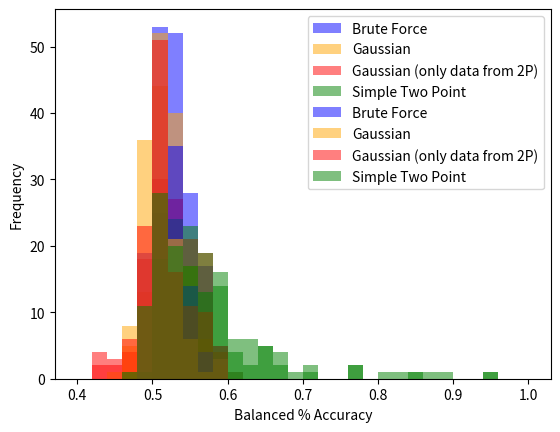

Write the Python code that produced this figure.
import matplotlib.pyplot as plt

# These values taken from analysis_efficacies_256.out
brute_force_results = [0.5390625, 0.51953125, 0.53125, 0.52734375, 0.53515625, 0.55078125, 0.5625, 0.51953125, 0.51953125, 0.52734375, 0.55859375, 0.51953125, 0.51171875, 0.53125, 0.515625, 0.53515625, 0.55859375, 0.5390625, 0.51171875, 0.5546875, 0.53515625, 0.58203125, 0.50390625, 0.5234375, 0.515625, 0.5546875, 0.5703125, 0.578125, 0.5390625, 0.54296875, 0.53515625, 0.55078125, 0.578125, 0.57421875, 0.546875, 0.5390625, 0.52734375, 0.52734375, 0.53515625, 0.5078125, 0.53125, 0.5703125, 0.58984375, 0.51953125, 0.51171875, 0.6015625, 0.53125, 0.53125, 0.54296875, 0.53515625, 0.53125, 0.54296875, 0.54296875, 0.52734375, 0.53125, 0.5078125, 0.51953125, 0.515625, 0.515625, 0.5625, 0.53515625, 0.56640625, 0.53515625, 0.5703125, 0.53515625, 0.53125, 0.515625, 0.53515625, 0.53515625, 0.5390625, 0.52734375, 0.5234375, 0.5390625, 0.59765625, 0.51953125, 0.59375, 0.5390625, 0.55859375, 0.5390625, 0.5703125, 0.5546875, 0.52734375, 0.5703125, 0.53515625, 0.51171875, 0.5234375, 0.5546875, 0.54296875, 0.55078125, 0.53515625, 0.546875, 0.54296875, 0.5234375, 0.51953125, 0.5234375, 0.5625, 0.58203125, 0.53515625, 0.5546875, 0.54296875, 0.54296875, 0.578125, 0.515625, 0.5234375, 0.5546875, 0.5703125, 0.5625, 0.55078125, 0.5546875, 0.54296875, 0.51171875, 0.52734375, 0.5390625, 0.546875, 0.5234375, 0.51171875, 0.53515625, 0.53125, 0.56640625, 0.5546875, 0.50390625, 0.52734375, 0.52734375, 0.54296875, 0.51953125, 0.5390625, 0.57421875, 0.52734375]
gaussian_results = [0.53515625, 0.5234375, 0.515625, 0.53125, 0.53125, 0.515625, 0.5234375, 0.51171875, 0.5234375, 0.50390625, 0.546875, 0.51171875, 0.47265625, 0.53515625, 0.49609375, 0.52734375, 0.4765625, 0.54296875, 0.51171875, 0.515625, 0.5234375, 0.56640625, 0.51953125, 0.52734375, 0.49609375, 0.55078125, 0.546875, 0.56640625, 0.52734375, 0.515625, 0.5234375, 0.53515625, 0.5390625, 0.5546875, 0.5390625, 0.53125, 0.51953125, 0.51953125, 0.5078125, 0.48828125, 0.5078125, 0.515625, 0.55859375, 0.515625, 0.48828125, 0.59765625, 0.5078125, 0.52734375, 0.50390625, 0.46875, 0.5078125, 0.51171875, 0.51171875, 0.5234375, 0.4921875, 0.484375, 0.5, 0.5, 0.5078125, 0.5625, 0.5078125, 0.5625, 0.5, 0.55078125, 0.53515625, 0.5234375, 0.4921875, 0.52734375, 0.52734375, 0.54296875, 0.5078125, 0.49609375, 0.54296875, 0.60546875, 0.5, 0.59375, 0.546875, 0.55078125, 0.52734375, 0.57421875, 0.53125, 0.5234375, 0.546875, 0.49609374999999994, 0.50390625, 0.5, 0.4765625, 0.5234375, 0.53515625, 0.5, 0.52734375, 0.53125, 0.484375, 0.51953125, 0.50390625, 0.5546875, 0.5546875, 0.52734375, 0.55078125, 0.5078125, 0.53125, 0.578125, 0.48046875, 0.5078125, 0.5078125, 0.51171875, 0.50390625, 0.46875, 0.52734375, 0.5390625, 0.50390625, 0.5, 0.52734375, 0.5390625, 0.50390625, 0.5234375, 0.5234375, 0.5078125, 0.54296875, 0.4921875, 0.51171875, 0.51953125, 0.5234375, 0.54296875, 0.51171875, 0.484375, 0.5390625, 0.52734375]
weakened_gaussian_results = [0.5400467789727832, 0.5026276215903243, 0.523972602739726, 0.5043258832011536, 0.49654231459330145, 0.5549159169903906, 0.52734375, 0.5441605284279205, 0.500819530710835, 0.515355198948949, 0.5489947552447552, 0.5162562273550725, 0.4862083085169744, 0.5621744791666667, 0.5144224801390268, 0.4834612165178571, 0.4847600357710652, 0.5084635416666667, 0.51934814453125, 0.5212296611206263, 0.5534463516009852, 0.5179924242424242, 0.4828023538961039, 0.52734375, 0.5187628073770492, 0.5410951518288475, 0.5529622395833333, 0.568843851461039, 0.517977839106293, 0.4561631944444445, 0.4765625, 0.5376290661549707, 0.5583563330959164, 0.5619627865138592, 0.5384046052631578, 0.5388453314326443, 0.51953125, 0.51953125, 0.5046610809178743, 0.4824753852739726, 0.5078125, 0.5314845134581302, 0.58203125, 0.5183768894361414, 0.52744554755982, 0.5710694409309385, 0.5508641098484849, 0.5279622395833333, 0.4686620213963964, 0.53125, 0.5630853904061625, 0.555908203125, 0.5234375, 0.502179939516129, 0.5099329205366357, 0.5752328725961539, 0.53515625, 0.515625, 0.5200284090909091, 0.56640625, 0.5070205402236652, 0.597564052795031, 0.444662113304829, 0.562961663994503, 0.5075334821428571, 0.48011630639097747, 0.5423009367681498, 0.5084505208333333, 0.5338989495457496, 0.5608008143725269, 0.5164340876436782, 0.4379817193675889, 0.54296875, 0.5899077868852459, 0.4844397802653399, 0.5791591000807103, 0.5756944444444445, 0.5221908939014203, 0.5335800438596491, 0.5717708333333333, 0.5378024193548387, 0.5308948863636364, 0.55078125, 0.559084716221524, 0.50390625, 0.49181070665445664, 0.445093662464986, 0.5644831730769231, 0.51953125, 0.49609375, 0.53515625, 0.5283488063660476, 0.4852764423076923, 0.5411830357142857, 0.5140224358974359, 0.5394781055461234, 0.5546875, 0.521248282967033, 0.531177662037037, 0.5390625, 0.5628038002651348, 0.5458779091591592, 0.549560546875, 0.5168910810291858, 0.48046875, 0.5763381736865942, 0.43359375, 0.5642641129032258, 0.5106795020639835, 0.5526842329106093, 0.5022724902669633, 0.49339192708333335, 0.5769793201915991, 0.4708776595744681, 0.5029195099255582, 0.46033796479430383, 0.5390625, 0.4816994863013699, 0.5440583628386699, 0.55078125, 0.48828125, 0.5234375, 0.49522815452091773, 0.5695564516129032, 0.49981598355876866, 0.49300454851752024, 0.5977023074797347, 0.5751440075860508]
simple_two_point_results = [0.5037037037037037, 0.632, 0.5546875, 0.5307692307692308, 0.5365853658536586, 0.5428571428571428, 0.5546875, 0.6402877697841727, 0.5190839694656488, 0.6496350364963503, 0.55, 0.5581395348837209, 0.5035460992907801, 0.5245901639344263, 0.5181818181818182, 0.5597014925373134, 0.5633802816901409, 0.5241935483870968, 0.6307692307692307, 0.515625, 0.546875, 0.5984848484848485, 0.5245901639344263, 0.5793650793650794, 0.5327868852459017, 0.5606060606060606, 0.5753424657534246, 0.5611510791366906, 0.5284552845528455, 0.5851851851851851, 0.5245901639344263, 0.5348837209302325, 0.7045454545454546, 0.5474452554744526, 0.6220472440944882, 0.5153846153846153, 0.5984251968503937, 0.5873015873015873, 0.5447154471544715, 0.5985401459854015, 0.5725190839694656, 0.5481481481481482, 0.8333333333333334, 0.518796992481203, 0.5461538461538461, 0.5238095238095238, 0.5, 0.6271186440677966, 0.6865671641791045, 0.5390625, 0.6615384615384615, 0.5343511450381679, 0.625, 0.5267175572519084, 0.568, 0.5348837209302325, 0.8823529411764706, 0.6796875, 0.5272727272727272, 0.5748031496062992, 0.5116279069767442, 0.5611510791366906, 0.5476190476190477, 0.556390977443609, 0.5785123966942148, 0.5398230088495575, 0.5384615384615384, 0.5407407407407407, 0.5367647058823529, 0.5462184873949579, 0.5639097744360902, 0.5564516129032258, 0.5939849624060151, 0.5826771653543307, 0.5537190082644629, 0.5655737704918032, 0.5958904109589042, 0.6470588235294118, 0.5086206896551724, 0.536, 0.6101694915254238, 0.5966386554621849, 0.5694444444444444, 0.5645161290322581, 0.5514705882352942, 0.8503937007874016, 0.6338028169014085, 0.712, 0.4892086330935252, 0.5185185185185185, 0.5483870967741935, 0.5853658536585366, 0.5948275862068966, 0.5214285714285715, 0.5625, 0.4789915966386555, 0.7761194029850746, 0.5158730158730159, 0.6190476190476191, 0.5801526717557252, 0.5681818181818182, 0.6134453781512605, 0.5338345864661654, 0.5483870967741935, 0.6, 0.6439393939393939, 0.9512195121951219, 0.5583333333333333, 0.6126760563380281, 0.5350877192982456, 0.5083333333333333, 0.5161290322580645, 0.7734375, 0.6475409836065574, 0.5118110236220472, 0.5524475524475524, 0.5714285714285714, 0.5333333333333333, 0.5175438596491229, 0.5923076923076923, 0.5384615384615384, 0.5076923076923077, 0.5491803278688525, 0.5873015873015873, 0.5038167938931297, 0.5691056910569106, 0.59375, 0.5789473684210527]

plt.hist(brute_force_results, bins=30, range=(0.4, 1), alpha=0.5, label='Brute Force', color='blue')
plt.hist(gaussian_results, bins=30, range=(0.4, 1), alpha=0.5, label='Gaussian', color='orange')
plt.hist(weakened_gaussian_results, bins=30, range=(0.4, 1), alpha=0.5, label='Gaussian (only data from 2P)', color='red')
plt.hist(simple_two_point_results, bins=30, range=(0.4, 1), alpha=0.5, label='Simple Two Point', color='green')
plt.xlabel('% Accuracy')
plt.ylabel('Frequency')
plt.legend()
plt.show()

brute_force_balanced = [0.5490555657436273, 0.5127594627594627, 0.5019607843137255, 0.5056372549019608, 0.5304639804639805, 0.550357077458341, 0.5479032751760025, 0.5094656488549618, 0.5167887667887667, 0.5252136752136752, 0.5129310344827587, 0.5015282107708294, 0.4870098039215686, 0.5007667300496841, 0.5291704928068564, 0.5244066552483484, 0.5043859649122807, 0.5072249892393776, 0.5014656488549618, 0.5243183492999264, 0.5320454129280352, 0.5741691104594331, 0.5217151945192072, 0.4962962962962963, 0.5161447842275529, 0.5043478260869565, 0.5067247820672478, 0.4966442953020134, 0.5372405372405372, 0.5576675849403122, 0.5141301688279911, 0.5449610501134761, 0.5198508853681267, 0.5753587786259542, 0.539458402102818, 0.5102941176470588, 0.5142429243841311, 0.5188275566966196, 0.5343648904352072, 0.4961832061068702, 0.5285714285714285, 0.49778443487486734, 0.5501787618390516, 0.5024451372333272, 0.5014656488549618, 0.5901960784313726, 0.5075604530149985, 0.5107658429165647, 0.5428798629801811, 0.5041666666666667, 0.5282051282051282, 0.5263640812331783, 0.5245289943724003, 0.5127147136133016, 0.53125, 0.5051603053435114, 0.5295651107158192, 0.5004887585532747, 0.49146005509641877, 0.49760795278036657, 0.5334493072086919, 0.5570625610948192, 0.5365182285294837, 0.5279219174697307, 0.5257820136852396, 0.5034313725490196, 0.515625, 0.5099368214439061, 0.513835322926232, 0.5226813590449954, 0.528566196667277, 0.5246642246642246, 0.49640287769784175, 0.5845588235294118, 0.5006112843083318, 0.5949459805896355, 0.5076354679802956, 0.5370098039215686, 0.5135467980295566, 0.49574574574574576, 0.5160098522167488, 0.5186072218128224, 0.5682392846130127, 0.5425038167938931, 0.5078740157480315, 0.5129160305343512, 0.497431771768055, 0.5340909090909091, 0.5551378446115288, 0.5369285234694501, 0.5126050420168067, 0.53040127232689, 0.4936274509803922, 0.5150793650793651, 0.5186274509803921, 0.5238916256157635, 0.5419446503582901, 0.5254656488549618, 0.5059512796793093, 0.5097641857037583, 0.5300342549547346, 0.5424606845513413, 0.49624060150375937, 0.48404353440324666, 0.538113576624488, 0.4944944944944945, 0.496551724137931, 0.5043103448275862, 0.513968547641073, 0.5462148962148963, 0.5086675212110114, 0.5051994127722046, 0.5209672482399755, 0.5007389162561576, 0.5058722779544899, 0.4899070222657206, 0.4976050110537951, 0.5363858363858364, 0.5326241134751772, 0.5067530064754857, 0.49236641221374045, 0.5063004648886713, 0.5143748470760949, 0.54296875, 0.5116641221374045, 0.49640287769784175, 0.573673930293597, 0.5332213740458016]
gaussian_balanced = [0.5355156183140779, 0.5168498168498168, 0.5, 0.5034313725490196, 0.5267399267399268, 0.5143136177745223, 0.5254361799816345, 0.5, 0.5201465201465201, 0.4995726495726496, 0.5, 0.4952319823950119, 0.45857843137254906, 0.5, 0.4797979797979798, 0.5044653780278934, 0.4667655053125772, 0.511498493512882, 0.5, 0.5095799557848194, 0.520600622596594, 0.5643939393939394, 0.5366405676535356, 0.5, 0.4935298785326253, 0.5, 0.49850560398505606, 0.4931631436994292, 0.5213064713064712, 0.5347413529231712, 0.5, 0.5, 0.5043802423112768, 0.5582900763358778, 0.5319396051103369, 0.5014705882352941, 0.5006112843083318, 0.5, 0.5107733626319966, 0.5, 0.5, 0.4833676589902016, 0.5286018942482594, 0.49624060150375937, 0.5, 0.5904411764705882, 0.4879093970003061, 0.5055664301443602, 0.49382187423538043, 0.5, 0.5029304029304029, 0.49981649131392225, 0.505688769268412, 0.505898893575402, 0.4921875, 0.47877862595419846, 0.4798503342943017, 0.489247311827957, 0.4943373125191307, 0.49760795278036657, 0.5049136299822987, 0.5579178885630498, 0.5157817470026914, 0.5129107981220657, 0.5252932551319649, 0.4990196078431372, 0.4921875, 0.4965650493774152, 0.5081420263238445, 0.5272421181512091, 0.5039370078740157, 0.5033577533577533, 0.5, 0.5919117647058824, 0.5184913503270371, 0.5957394860526155, 0.5450738916256157, 0.5316176470588235, 0.5057881773399016, 0.5003753753753755, 0.4982758620689655, 0.4898059444853844, 0.49966080789392536, 0.48967938931297705, 0.5, 0.49074809160305344, 0.46463271242032306, 0.5232160312805474, 0.5330704810807506, 0.49722273087957025, 0.49601300374164264, 0.5364570589674578, 0.4759803921568628, 0.5150793650793651, 0.4884803921568628, 0.5263546798029557, 0.5, 0.5189312977099236, 0.5040086339808818, 0.49435028248587576, 0.5357230242231465, 0.545667591736047, 0.5, 0.48453544856422553, 0.49758542698208935, 0.49887387387387394, 0.47123330226778504, 0.4647783251231527, 0.4947579401788467, 0.5433455433455433, 0.5020142830983336, 0.49522877416197697, 0.515426997245179, 0.5032019704433497, 0.48831661365304624, 0.5, 0.49410464259395726, 0.5122100122100123, 0.5289855072463767, 0.48529139685476413, 0.5, 0.4973697088328848, 0.5, 0.54296875, 0.5, 0.4866260837483859, 0.5375694317280107, 0.5345038167938931]
weakened_gaussian_balanced = [0.5500438981562774, 0.4978126608337622, 0.4931506849315068, 0.4849795722182168, 0.5035885167464115, 0.553056634635044, 0.5, 0.5342792046396023, 0.5044858523119392, 0.5217717717717718, 0.558041958041958, 0.5257246376811594, 0.51131625967838, 0.5416666666666667, 0.4985104270109235, 0.49955357142857143, 0.5262321144674086, 0.5092592592592593, 0.5078125, 0.5072180083190604, 0.5504926108374384, 0.5151515151515151, 0.4707792207792208, 0.5, 0.5163934426229508, 0.4941338854382333, 0.4941287878787879, 0.49123376623376624, 0.5228714965626653, 0.43827160493827166, 0.5, 0.5299707602339181, 0.5379867046533713, 0.5657782515991472, 0.5208020050125313, 0.5138987883107626, 0.5, 0.5, 0.5080515297906603, 0.4828767123287671, 0.5, 0.4945724412937528, 0.5, 0.4994338768115942, 0.5168206586117035, 0.5484442195800657, 0.5257575757575758, 0.5145833333333334, 0.48761261261261263, 0.5, 0.5591736694677871, 0.5436100746268657, 0.5, 0.4923963133640553, 0.5099329205366357, 0.5740384615384615, 0.5, 0.5063538611925709, 0.509090909090909, 0.5, 0.5046897546897546, 0.5972049689440994, 0.43674547283702214, 0.532524049473202, 0.49702380952380953, 0.5014097744360902, 0.5423009367681498, 0.47833333333333333, 0.5129785853341986, 0.5623233465234596, 0.5187356321839081, 0.4332015810276679, 0.5, 0.5841369334619093, 0.4731896075179657, 0.5808447672854452, 0.5777777777777777, 0.49456975772765244, 0.5307017543859649, 0.5566666666666666, 0.5050055617352615, 0.49242424242424243, 0.5, 0.5667714061272584, 0.5, 0.48266178266178267, 0.42102995044171515, 0.566025641025641, 0.5, 0.5, 0.5, 0.5278514588859415, 0.47596153846153844, 0.5357142857142857, 0.49358974358974356, 0.5669213355970572, 0.5, 0.5131868131868133, 0.4907407407407407, 0.5, 0.5682722050375608, 0.49759759759759764, 0.53125, 0.49385560675883255, 0.5, 0.5005661231884058, 0.5, 0.5291991101223581, 0.48462332301341593, 0.5552118775131457, 0.5050055617352615, 0.5145833333333334, 0.5743060673053304, 0.4451063829787234, 0.5208436724565757, 0.4537183544303798, 0.5, 0.47477712546205697, 0.5120073891625616, 0.5, 0.5, 0.5, 0.4832658569500675, 0.5695564516129032, 0.5095615671641791, 0.461455525606469, 0.5972733971997053, 0.5812952898550725]
simple_two_point_balanced = [0.5058165057067603, 0.6254503345342255, 0.5580323785803238, 0.4975967315549147, 0.5, 0.553670006133715, 0.5, 0.6466445733222866, 0.5180905695611578, 0.670956670956671, 0.558041958041958, 0.5434782608695652, 0.49909420289855067, 0.48620129870129875, 0.5, 0.5491071428571428, 0.5542527821939587, 0.5214285714285714, 0.6238095238095238, 0.49473941766576957, 0.5177339901477833, 0.5984848484848484, 0.4875541125541126, 0.5578703703703705, 0.5327868852459017, 0.5479641131815045, 0.5660984848484849, 0.5113636363636364, 0.5292173453199366, 0.5030864197530864, 0.5245901639344263, 0.506578947368421, 0.6503267973856208, 0.5449893390191898, 0.6033834586466165, 0.49215965787598004, 0.5964646464646465, 0.5856854838709677, 0.5076489533011272, 0.5924657534246576, 0.5610070257611242, 0.5, 0.8131300713056306, 0.5, 0.5402748163942194, 0.5077156589931697, 0.4939393939393939, 0.5907738095238095, 0.6515765765765766, 0.5384144849522878, 0.6650853889943074, 0.5283348880597015, 0.6107360977177756, 0.5, 0.5617905056759546, 0.5361778846153846, 0.8785714285714286, 0.6752199413489736, 0.5272727272727273, 0.49324324324324326, 0.5046897546897546, 0.5618012422360248, 0.5696428571428571, 0.5566880439761797, 0.5954545454545455, 0.5369674185463659, 0.5354215456674474, 0.56, 0.5380705169803158, 0.5463538722442058, 0.5, 0.5553359683794467, 0.5907239819004525, 0.5786140089418779, 0.5, 0.5723701910142588, 0.5962962962962963, 0.6542161856253537, 0.5083333333333333, 0.5333333333333333, 0.6089080459770115, 0.5527444253859348, 0.5, 0.5629746006808065, 0.5514705882352942, 0.8527295285359802, 0.4945054945054945, 0.7096153846153846, 0.477234753550543, 0.5233860342555995, 0.5, 0.5919098143236075, 0.6129807692307692, 0.5214285714285715, 0.5460372960372961, 0.5, 0.7783783783783784, 0.5277427490542245, 0.6134259259259259, 0.5807692307692307, 0.5633640552995391, 0.5716216216216217, 0.5263813405797102, 0.5483870967741935, 0.6005692599620494, 0.6438419117647058, 0.9491525423728814, 0.5647942157953281, 0.5204334365325077, 0.5, 0.4974972191323693, 0.5223958333333334, 0.7677474821911079, 0.669645390070922, 0.5022332506203474, 0.5, 0.566009963768116, 0.49436588599204595, 0.5144704433497538, 0.5801282051282051, 0.5379499217527387, 0.5076923076923077, 0.5348178137651822, 0.5866935483870968, 0.5040811567164178, 0.5, 0.5900270203881111, 0.5885416666666666]

plt.hist(brute_force_balanced, bins=30, range=(0.4, 1), alpha=0.5, label='Brute Force', color='blue')
plt.hist(gaussian_balanced, bins=30, range=(0.4, 1), alpha=0.5, label='Gaussian', color='orange')
plt.hist(weakened_gaussian_balanced, bins=30, range=(0.4, 1), alpha=0.5, label='Gaussian (only data from 2P)', color='red')
plt.hist(simple_two_point_balanced, bins=30, range=(0.4, 1), alpha=0.5, label='Simple Two Point', color='green')
plt.xlabel('Balanced % Accuracy')
plt.ylabel('Frequency')
plt.legend()
plt.show()